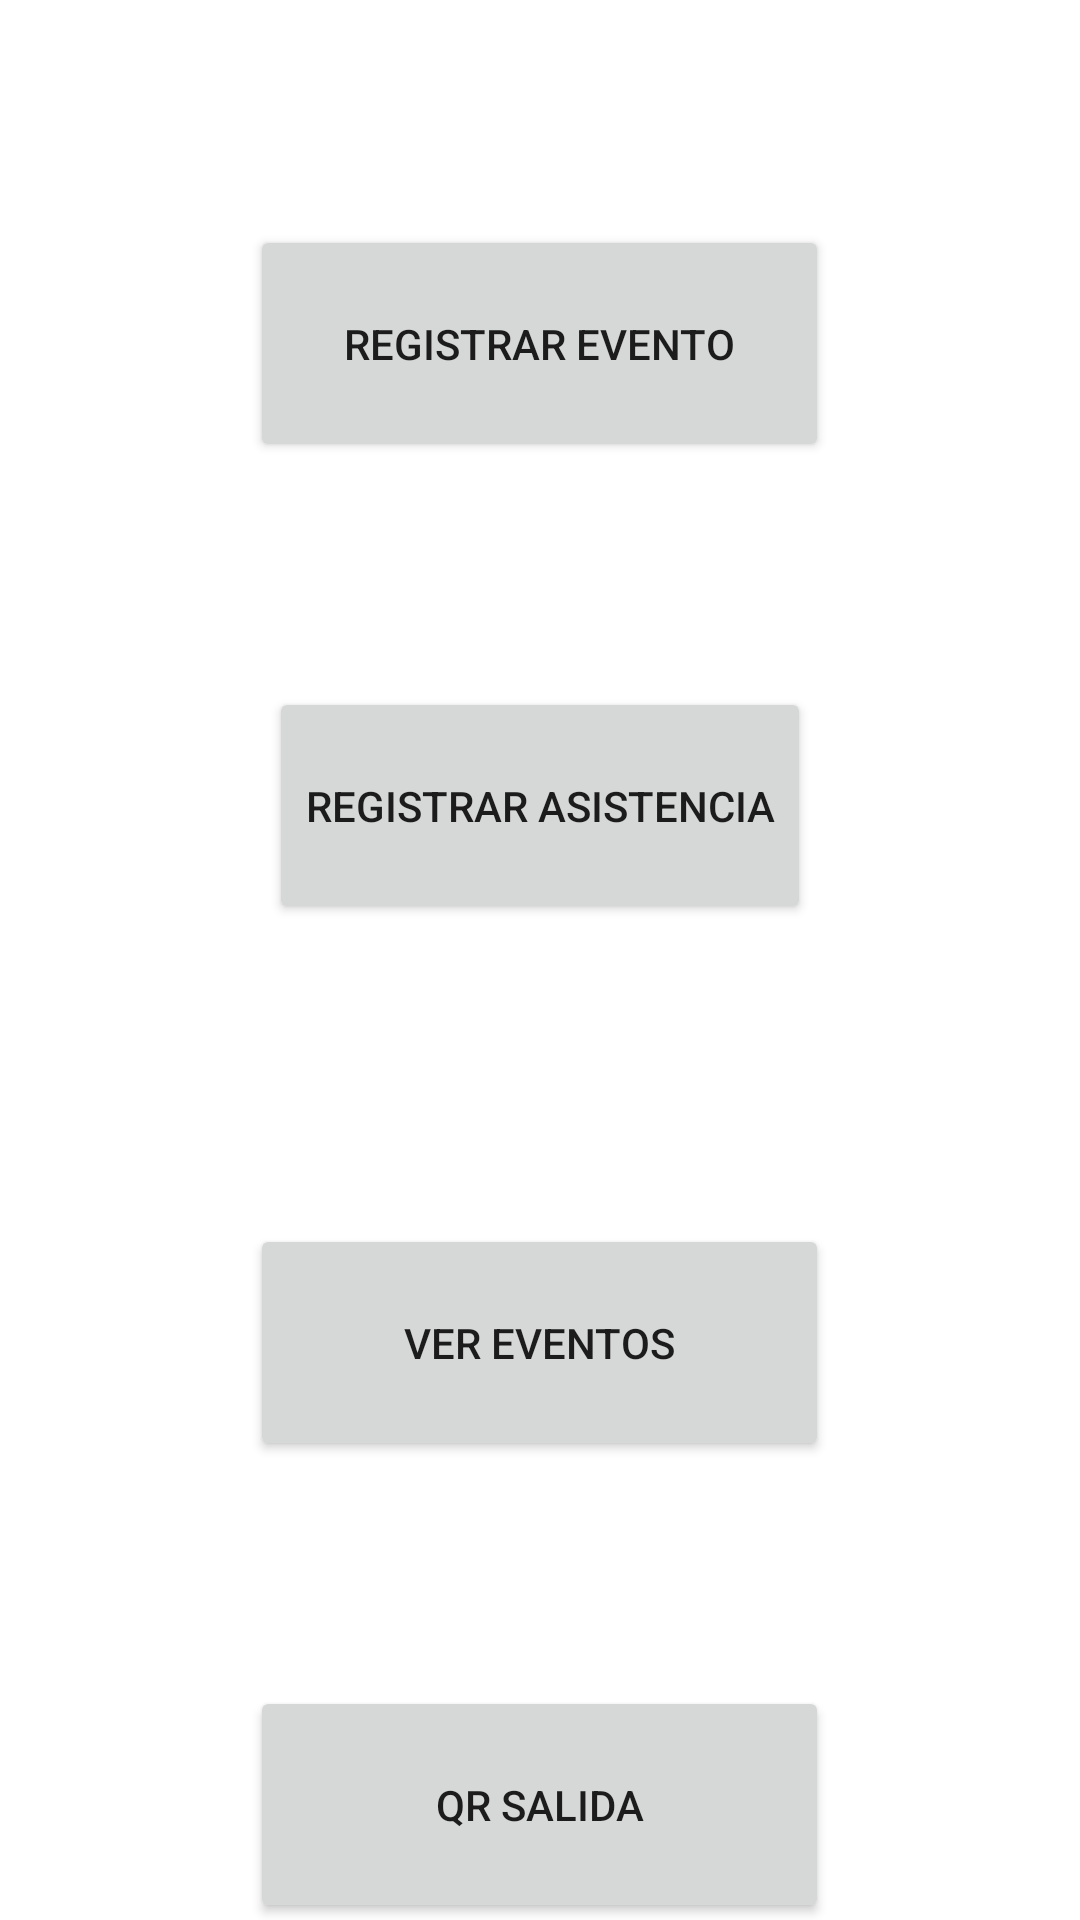

This screen was rendered from an Android layout file. Write that file and the resources it references.
<!-- AndroidManifest.xml: application theme Theme.ProjectFoxGuard -->
<!-- res/layout/activity_staff_view.xml -->
<?xml version="1.0" encoding="utf-8"?>
<LinearLayout xmlns:android="http://schemas.android.com/apk/res/android"
    xmlns:app="http://schemas.android.com/apk/res-auto"
    xmlns:tools="http://schemas.android.com/tools"
    android:id="@+id/main"
    android:layout_width="match_parent"
    android:layout_height="match_parent"
    android:orientation="vertical"
    tools:context=".StaffView">

    <Button
        android:id="@+id/Events"
        android:layout_width="193dp"
        android:layout_height="79dp"
        android:layout_gravity="center"
        android:layout_marginTop="75dp"
        android:text="REGISTRAR EVENTO"
        android:onClick="CrudView"
        />

    <Button
        android:id="@+id/Attendance"
        android:layout_width="wrap_content"
        android:layout_height="79dp"
        android:layout_gravity="center"
        android:layout_marginTop="75dp"
        android:onClick="scanQR"
        android:text="REGISTRAR ASISTENCIA" />

    <Button
        android:id="@+id/ViewEvents"
        android:layout_width="193dp"
        android:layout_height="79dp"
        android:layout_gravity="center"
        android:layout_marginTop="100dp"
        android:text="VER EVENTOS"
        android:onClick="ViewEvents"
        />

    <Button
        android:id="@+id/ExitQR"
        android:layout_width="193dp"
        android:layout_height="79dp"
        android:layout_gravity="center"
        android:layout_marginTop="75dp"
        android:text="QR Salida"
        android:onClick="exitQR"
        />

</LinearLayout>
<!-- resources referenced by this layout -->
<resources>
  <style name="Theme.ProjectFoxGuard" parent="Theme.MaterialComponents.DayNight.NoActionBar" />
</resources>
